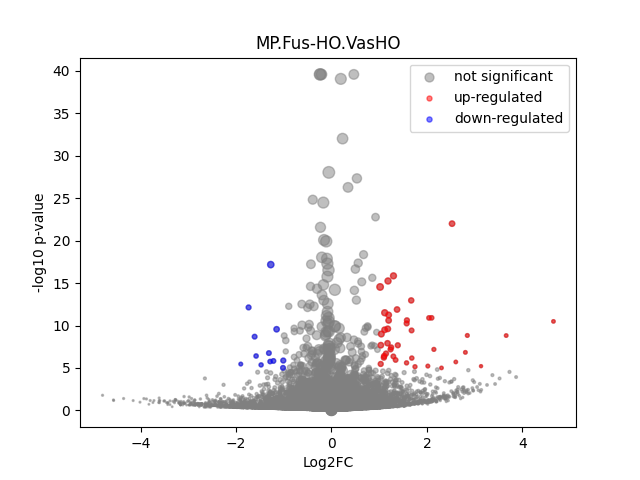

Values plotted in this chart, from the file beside it:
	gene	expression_1	expression_2	log2FC	-log10 p-val	significant
0	MIR1302-2HG	0.0	0.0			1
1	FAM138A	0.0	0.0			1
2	OR4F5	0.0	0.0			1
3	AL627309.1	0.002101	0.002752	0.3894	0.09903	0
4	AL627309.3	0.0	0.0			1
5	AL627309.2	0.0	0.0			1
6	AL627309.5	0.02857	0.02187	-0.3858	0.3641	0
7	AL627309.4	0.004652	0.001564	-1.573	0.285	0
8	AP006222.2	0.0	0.0008535	inf	0.4983	0
9	AL732372.1	0.0	0.0			1
10	OR4F29	0.0	0.0			1
11	AC114498.1	0.0	0.0			1
12	OR4F16	0.0	0.0			1
13	AL669831.2	0.002238	0.001634	-0.4539	0.09112	0
14	LINC01409	0.04451	0.03938	-0.1766	0.1743	0
15	FAM87B	0.0	0.0			1
16	LINC01128	0.04924	0.07353	0.5784	1.207	0
17	LINC00115	0.01117	0.006684	-0.741	0.4105	0
18	FAM41C	0.002424	0.002231	-0.1197	0.0236	0
19	AL645608.6	0.0	0.003472	inf	1.252	0
20	AL645608.2	0.02574	0.02347	-0.1337	0.1004	0
21	AL645608.4	0.003882	0.0004895	-2.988	0.645	0
22	LINC02593	0.05277	0.05683	0.1069	0.1271	0
23	SAMD11	0.3283	0.5289	0.688	9.262	0
24	NOC2L	0.206	0.2253	0.1297	0.3792	0
25	KLHL17	0.029	0.02645	-0.1327	0.1061	0
26	PLEKHN1	0.0	0.002547	inf	1.073	0
27	PERM1	0.0	0.0			1
28	AL645608.7	0.001349	0.005612	2.057	1.075	0
29	HES4	0.436	0.4317	-0.01424	0.04453	0
30	ISG15	0.1783	0.2289	0.3609	1.563	0
31	AL645608.1	0.0	0.0			1
32	AGRN	0.1037	0.1017	-0.02886	0.04421	0
33	AL645608.5	0.0	0.0			1
34	AL645608.8	0.0	0.0			1
35	RNF223	0.0	0.0			1
36	C1orf159	0.03211	0.02663	-0.2701	0.2635	0
37	AL390719.3	0.0	0.000917	inf	0.4983	0
38	LINC01342	0.0	0.0			1
39	AL390719.2	0.0	0.0			1
40	TTLL10-AS1	0.0	0.0			1
41	TTLL10	0.0	0.0			1
42	TNFRSF18	0.008945	0.0007853	-3.51	1.102	0
43	TNFRSF4	0.002991	0.003564	0.2527	0.06063	0
44	SDF4	0.3876	0.3815	-0.02304	0.07684	0
45	B3GALT6	0.1372	0.156	0.186	0.4767	0
46	C1QTNF12	0.0337	0.04304	0.353	0.4132	0
47	AL162741.1	0.001858	0.001571	-0.2422	0.0482	0
48	UBE2J2	0.225	0.2717	0.2721	1.23	0
49	LINC01786	0.001725	0.001208	-0.5137	0.09355	0
50	SCNN1D	0.001756	0.001614	-0.1219	0.02409	0
51	ACAP3	0.1265	0.09293	-0.4447	1.213	0
52	PUSL1	0.08668	0.07929	-0.1286	0.2019	0
53	INTS11	0.1601	0.1619	0.01646	0.03201	0
54	AL139287.1	0.0	0.0008456	inf	0.4983	0
55	CPTP	0.05071	0.06273	0.307	0.4707	0
56	TAS1R3	0.0	0.0			1
57	DVL1	0.03218	0.05006	0.6377	1.037	0
58	MXRA8	0.3114	0.3174	0.02744	0.07836	0
59	AURKAIP1	0.65	0.6858	0.07728	0.5048	0
... 36,541 more rows
